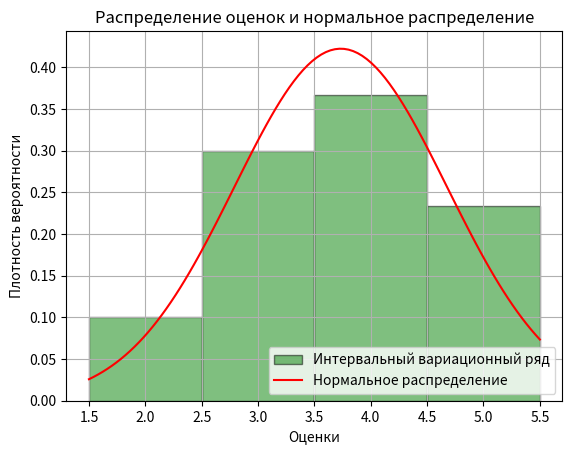

This figure's Python source:
import numpy as np
from scipy.stats import skew, kurtosis, norm
import matplotlib.pyplot as plt

# Данные оценок
grades = np.array([3, 5, 4, 3, 2, 3, 4, 5, 4, 3, 4, 5, 4, 5, 4, 4, 4, 4, 3, 2, 3, 4, 5, 5, 4, 3, 3, 3, 2, 5])

# Границы интервалов для оценок
bins = [1.5, 2.5, 3.5, 4.5, 5.5]

# Статистические параметры
mean_value = np.mean(grades)
variance = np.var(grades, ddof=1)
std_dev = np.sqrt(variance)
skewness = skew(grades)
excess_kurtosis = kurtosis(grades)
coefficient_of_variation = (std_dev / mean_value) * 100

# Вывод статистических параметров
print("Среднее значение:", mean_value)
print("Дисперсия:", variance)
print("Стандартное отклонение:", std_dev)
print("Асимметрия:", skewness)
print("Эксцесс:", excess_kurtosis)
print(f"Коэффициент вариации: {coefficient_of_variation:.2f}%")

# Гистограмма распределения оценок
plt.hist(grades, bins=bins, density=True, alpha=0.5, color='g', edgecolor='black', label='Интервальный вариационный ряд')

# Нормальное распределение на основе среднего и стандартного отклонения
x = np.linspace(min(bins), max(bins), 100)
y = norm.pdf(x, mean_value, std_dev)

# Отображение нормального распределения
plt.plot(x, y, 'r', label='Нормальное распределение')

# Настройка графика
plt.title('Распределение оценок и нормальное распределение')
plt.xlabel('Оценки')
plt.ylabel('Плотность вероятности')
plt.legend()
plt.grid(True)
plt.show()


